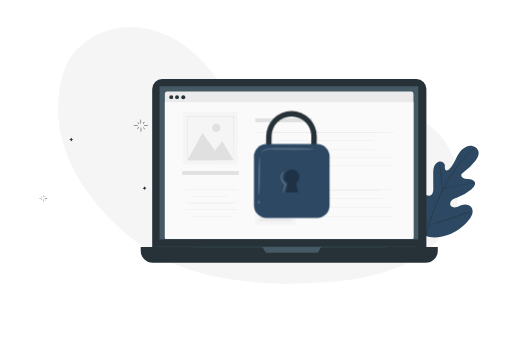
t = 0.00 s
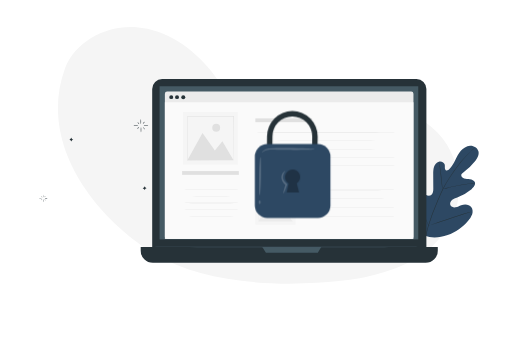
t = 0.26 s
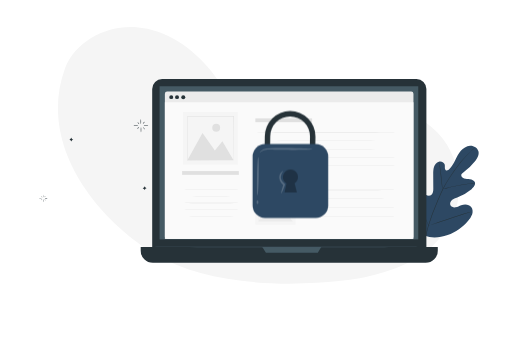
t = 0.49 s
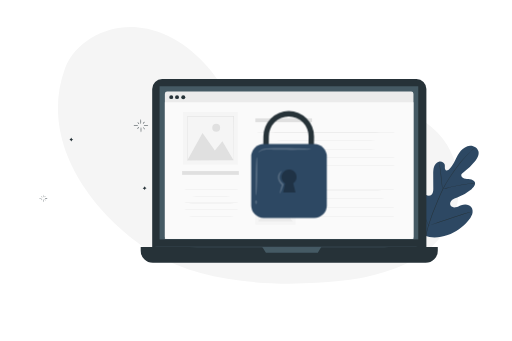
t = 0.75 s
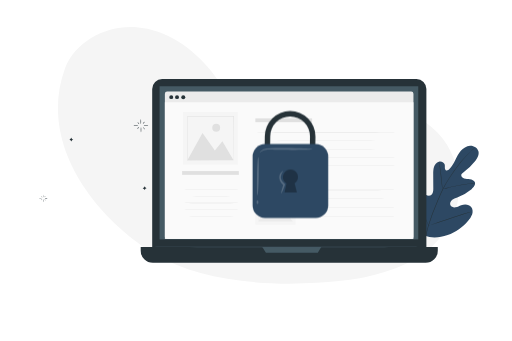
t = 1.01 s
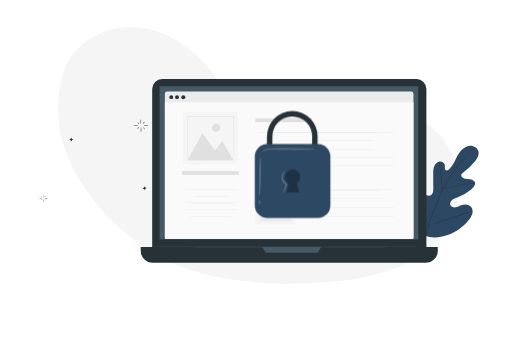
t = 1.24 s

The animated SVG that drew these frames (rendered in a browser with its animation timeline set to each time). Animation: 1 CSS @keyframes rule; one cycle of 1.50 s, repeats indefinitely.

<svg class="animated" id="freepik_stories-safe" xmlns="http://www.w3.org/2000/svg" viewBox="0 0 750 500" version="1.1" xmlns:xlink="http://www.w3.org/1999/xlink" xmlns:svgjs="http://svgjs.com/svgjs"><style>svg#freepik_stories-safe:not(.animated) .animable {opacity: 0;}svg#freepik_stories-safe.animated #freepik--Padlock--inject-120 {animation: 1.5s Infinite  linear shake;animation-delay: 0s;}            @keyframes shake {                10%, 90% {                    transform: translate3d(-1px, 0, 0);                  }                  20%, 80% {                    transform: translate3d(2px, 0, 0);                  }                  30%, 50%, 70% {                    transform: translate3d(-4px, 0, 0);                  }                  40%, 60% {                    transform: translate3d(4px, 0, 0);                  }            }        .animator-hidden { display: none; }</style><g id="freepik--background-simple--inject-120" class="animable" style="transform-origin: 378.613px 227.681px;"><path d="M94.9,100.27c15.43-40.49,61.82-64,105-60.45s82.07,30,109,64c15.85,20,28.9,43.4,50.56,56.93,21.16,13.21,47.65,15,72.4,11.9s48.77-10.51,73.42-14.35c48.29-7.53,102.44,1.06,136.19,36.41,22,23.09,33,55.9,30.95,87.75s-16.75,56.33-39.29,78.93c-29.1,29.15-86,45-126.88,49.65-110,12.59-218.19,1.43-285.61-42.16C132.13,311.63,56.25,206,94.9,100.27" style="fill: rgb(245, 245, 245); transform-origin: 378.613px 227.681px;" id="elrp8ym3dwa4f" class="animable"></path></g><g id="freepik--Plant--inject-120" class="animable" style="transform-origin: 650.112px 287.786px;"><path d="M621.53,345.45c-19.12-13.35-23.45-38.14-22.7-60.42.13-3.72-.28-7.64,1.49-10.91s5.9-5.49,9.23-3.92c2.76,1.3,4,4.51,5.51,7.17a21.77,21.77,0,0,0,8.72,8.33c2.37,1.23,5.3,2,7.64.69,3.21-1.77,3.59-6.2,3.56-9.9q-.06-10.35-.13-20.69c0-3.7,0-7.47,1.12-11s3.69-6.77,7.21-7.75,7.87,1,8.62,4.66a33.69,33.69,0,0,1,.1,4.61c.11,1.53.82,3.23,2.28,3.66s3-.62,4.06-1.7c3.82-3.73,6.41-8.55,8.83-13.33s4.77-9.69,8.24-13.76,8.26-7.3,13.55-7.6,10.95,3,12.29,8.17-1.7,10.51-5,14.73a83,83,0,0,1-17.2,16.39c-1.16.82-2.43,1.72-2.87,3.09-.81,2.47,1.53,4.92,4,5.73,2.76.91,5.75.63,8.64,1s6,1.61,7.1,4.34c1.51,3.78-1.65,7.74-4.76,10.34a70.7,70.7,0,0,1-20.94,12.08c-2.72,1-5.58,1.87-7.78,3.78s-3.51,5.24-2.19,7.85,4.73,3.44,7.58,2.91,5.4-2.08,8.12-3.1c5.08-1.92,11.65-1.57,14.91,2.82,2.14,2.89,2.32,6.91,1.24,10.36a27,27,0,0,1-5.61,9.14c-8.14,9.56-18.58,17.26-30.37,21.34s-22.72,5.2-34.44.91" style="fill: #2D4863; transform-origin: 650.112px 280.885px;" id="elzr5wybgyihk" class="animable"></path><path d="M621.24,362a161.77,161.77,0,0,1,6-30.49,331,331,0,0,1,13.16-35.69l3.93-9.18c1.3-3,2.58-6,4-8.84a166.32,166.32,0,0,1,9.2-15.85c3.17-4.9,6.35-9.44,9.36-13.66s5.91-8.08,8.7-11.5A131.89,131.89,0,0,1,690,221.62c1.83-1.64,3.29-2.88,4.29-3.7l1.14-.93.4-.3a2.3,2.3,0,0,1-.36.36l-1.1,1c-1,.85-2.39,2.12-4.19,3.79A139.72,139.72,0,0,0,676,237.07c-2.75,3.43-5.61,7.32-8.61,11.54s-6.15,8.77-9.3,13.67A166.58,166.58,0,0,0,649,278.09c-1.42,2.83-2.69,5.78-4,8.8l-3.93,9.18a339.19,339.19,0,0,0-13.18,35.6A165.86,165.86,0,0,0,621.71,362" style="fill: rgb(38, 50, 56); transform-origin: 658.535px 289.345px;" id="elfb7jzilzon9" class="animable"></path><path d="M648.58,277.76a8.45,8.45,0,0,1-.36-1.58c-.19-1-.42-2.51-.68-4.35-.53-3.69-1.08-8.8-1.66-14.44s-1.2-10.73-1.78-14.39c-.28-1.83-.53-3.32-.71-4.34a7.74,7.74,0,0,1-.21-1.6,7.11,7.11,0,0,1,.47,1.55c.26,1,.58,2.48.92,4.31.7,3.65,1.4,8.75,2,14.4s1.07,10.6,1.45,14.44c.19,1.74.35,3.21.47,4.38A7,7,0,0,1,648.58,277.76Z" style="fill: rgb(38, 50, 56); transform-origin: 645.886px 257.41px;" id="elv8pxw8zyi0g" class="animable"></path><path d="M696.15,268.87a11.68,11.68,0,0,1-1.9.22c-1.22.11-3,.26-5.16.51-4.36.47-10.35,1.33-16.93,2.57s-12.47,2.64-16.71,3.76c-2.12.55-3.83,1-5,1.37a10.49,10.49,0,0,1-1.86.46,9.94,9.94,0,0,1,1.78-.72c1.16-.4,2.85-1,5-1.58,4.21-1.25,10.12-2.71,16.71-4a168.77,168.77,0,0,1,17-2.37c2.19-.19,4-.27,5.2-.29A9.78,9.78,0,0,1,696.15,268.87Z" style="fill: rgb(38, 50, 56); transform-origin: 672.37px 273.272px;" id="el1rao2jok3f0j" class="animable"></path><path d="M627.87,330.61s-.14-.19-.33-.58-.49-1-.81-1.72c-.7-1.5-1.66-3.69-2.81-6.42-2.29-5.44-5.22-13.07-8.35-21.53s-6-16.11-8.16-21.59l-2.59-6.5-.7-1.77a2.69,2.69,0,0,1-.2-.64,2.52,2.52,0,0,1,.32.58c.22.47.49,1,.82,1.72.7,1.5,1.65,3.69,2.8,6.42,2.29,5.45,5.23,13.07,8.35,21.54s6,16.1,8.16,21.59l2.6,6.49.69,1.77A2.51,2.51,0,0,1,627.87,330.61Z" style="fill: rgb(38, 50, 56); transform-origin: 615.895px 300.235px;" id="el63c6t447enn" class="animable"></path><path d="M691.07,310.24a2.69,2.69,0,0,1-.63.26l-1.83.61-6.77,2.2c-5.72,1.85-13.58,4.5-22.26,7.44S643,326.27,637.24,328c-2.88.87-5.21,1.55-6.84,2l-1.87.49a2.56,2.56,0,0,1-.66.13,2.71,2.71,0,0,1,.62-.26l1.84-.61,6.77-2.2c5.71-1.85,13.57-4.5,22.26-7.44s16.58-5.52,22.34-7.26c2.87-.87,5.21-1.55,6.83-2l1.87-.49A2.52,2.52,0,0,1,691.07,310.24Z" style="fill: rgb(38, 50, 56); transform-origin: 659.47px 320.43px;" id="elfoqpr7wec" class="animable"></path></g><g id="freepik--Sparkles--inject-120" class="animable" style="transform-origin: 137.06px 235.455px;"><path d="M202.35,184.36c0,.22-1.59.39-3.55.39s-3.55-.17-3.55-.39,1.59-.39,3.55-.39S202.35,184.15,202.35,184.36Z" style="fill: rgb(38, 50, 56); transform-origin: 198.8px 184.36px;" id="el9pucz6mi0ne" class="animable"></path><path d="M206.11,174.71c.22,0,.4,1.61.4,3.6s-.18,3.6-.4,3.6-.39-1.61-.39-3.6S205.9,174.71,206.11,174.71Z" style="fill: rgb(38, 50, 56); transform-origin: 206.115px 178.31px;" id="elydx4o66q3jr" class="animable"></path><path d="M210.13,184.13c0-.22,1.58-.39,3.54-.39s3.55.17,3.55.39-1.59.39-3.55.39S210.13,184.35,210.13,184.13Z" style="fill: rgb(38, 50, 56); transform-origin: 213.675px 184.13px;" id="elcz258lhlt18" class="animable"></path><path d="M206.36,193.78c-.22,0-.39-1.61-.39-3.6s.17-3.6.39-3.6.39,1.61.39,3.6S206.58,193.78,206.36,193.78Z" style="fill: rgb(38, 50, 56); transform-origin: 206.36px 190.18px;" id="elmeod6ovhty" class="animable"></path><path d="M212.09,189.64c-.16.14-.86-.42-1.56-1.26s-1.13-1.62-1-1.76.87.43,1.56,1.26S212.26,189.5,212.09,189.64Z" style="fill: rgb(38, 50, 56); transform-origin: 210.816px 188.13px;" id="elz42gkj8qz5e" class="animable"></path><path d="M211.76,178.7c.16.15-.31.87-1,1.6s-1.43,1.19-1.59,1,.31-.87,1-1.6S211.61,178.55,211.76,178.7Z" style="fill: rgb(38, 50, 56); transform-origin: 210.465px 180.006px;" id="elmytic90zn1n" class="animable"></path><path d="M203.63,181.49c-.14.16-.81-.17-1.5-.74s-1.13-1.17-1-1.34.81.16,1.49.74S203.77,181.32,203.63,181.49Z" style="fill: rgb(38, 50, 56); transform-origin: 202.381px 180.448px;" id="elcv19fktab9n" class="animable"></path><path d="M203.31,186.31c.16.15-.24.85-.9,1.57s-1.32,1.18-1.48,1,.25-.85.9-1.57S203.15,186.16,203.31,186.31Z" style="fill: rgb(38, 50, 56); transform-origin: 202.12px 187.6px;" id="elyj68lbrre1a" class="animable"></path><path d="M60.9,290.85a4.57,4.57,0,0,1-2,.23,4.54,4.54,0,0,1-2-.23,4.81,4.81,0,0,1,2-.22A4.84,4.84,0,0,1,60.9,290.85Z" style="fill: rgb(38, 50, 56); transform-origin: 58.9px 290.856px;" id="elzplov74sr4" class="animable"></path><path d="M63,285.38a9.57,9.57,0,0,1,0,4.08,9.16,9.16,0,0,1,0-4.08Z" style="fill: rgb(38, 50, 56); transform-origin: 62.9949px 287.42px;" id="elixevybdwyqh" class="animable"></path><path d="M65.31,290.72a4.88,4.88,0,0,1,2-.22,4.81,4.81,0,0,1,2,.22,4.54,4.54,0,0,1-2,.23A4.6,4.6,0,0,1,65.31,290.72Z" style="fill: rgb(38, 50, 56); transform-origin: 67.31px 290.726px;" id="elrzmyftytbte" class="animable"></path><path d="M63.18,296.2a4.66,4.66,0,0,1-.23-2,4.72,4.72,0,0,1,.23-2.05,5,5,0,0,1,.22,2.05A4.94,4.94,0,0,1,63.18,296.2Z" style="fill: rgb(38, 50, 56); transform-origin: 63.1738px 294.175px;" id="el4xgbgrd9ops" class="animable"></path><path d="M66.43,293.85c-.09.08-.49-.24-.89-.71s-.64-.92-.54-1,.49.24.89.71S66.52,293.77,66.43,293.85Z" style="fill: rgb(38, 50, 56); transform-origin: 65.7134px 292.995px;" id="eldwixjdk4ydc" class="animable"></path><path d="M66.24,287.64c.09.08-.17.49-.58.91s-.82.67-.9.59.17-.49.58-.91S66.15,287.55,66.24,287.64Z" style="fill: rgb(38, 50, 56); transform-origin: 65.5015px 288.389px;" id="el5hbgpfpvw7r" class="animable"></path><path d="M61.63,289.22c-.08.1-.46-.09-.85-.42s-.65-.66-.57-.76.46.1.85.42S61.7,289.13,61.63,289.22Z" style="fill: rgb(38, 50, 56); transform-origin: 60.9186px 288.63px;" id="ellzrdwow7p2" class="animable"></path><path d="M61.44,292c.1.08-.13.48-.51.89s-.74.67-.83.59.13-.48.51-.89S61.35,291.88,61.44,292Z" style="fill: rgb(38, 50, 56); transform-origin: 60.7717px 292.734px;" id="eld1aw67ww4t6" class="animable"></path><path d="M211.74,273l.23.56a3.92,3.92,0,0,0,2.16,2.13l.6.25-.58.23a4,4,0,0,0-2.17,2.17l-.16.41-.25-.51a3.89,3.89,0,0,0-2.19-2l-.53-.19.69-.34a4,4,0,0,0,1.92-2Z" style="fill: rgb(38, 50, 56); transform-origin: 211.79px 275.875px;" id="eld48jlt83vwh" class="animable"></path><path d="M104.14,201.69l.23.56a3.94,3.94,0,0,0,2.15,2.13l.6.24-.57.24a3.92,3.92,0,0,0-2.17,2.17l-.17.41-.24-.51a3.88,3.88,0,0,0-2.2-2l-.52-.19.68-.34a3.94,3.94,0,0,0,1.92-2Z" style="fill: rgb(38, 50, 56); transform-origin: 104.185px 204.565px;" id="el2a9b1xcf9ew" class="animable"></path></g><g id="freepik--Device--inject-120" class="animable" style="transform-origin: 423.75px 250.645px;"><rect x="222.79" y="115.91" width="402.04" height="265.86" rx="14.57" style="fill: rgb(38, 50, 56); transform-origin: 423.81px 248.84px;" id="elozcezu627wc" class="animable"></rect><path d="M206,362.11H641.55a0,0,0,0,1,0,0v5.47a17.8,17.8,0,0,1-17.8,17.8h-400a17.8,17.8,0,0,1-17.8-17.8v-5.47A0,0,0,0,1,206,362.11Z" style="fill: rgb(38, 50, 56); transform-origin: 423.75px 373.745px;" id="eluwd09k5634n" class="animable"></path><rect x="233.58" y="126.48" width="379.33" height="224.52" style="fill: rgb(69, 90, 100); transform-origin: 423.245px 238.74px;" id="elglow31fgtr7" class="animable"></rect><polygon points="384.17 362.11 389.58 370.71 465.63 370.71 470.65 362.11 384.17 362.11" style="fill: rgb(69, 90, 100); transform-origin: 427.41px 366.41px;" id="elxqa275ifk8" class="animable"></polygon><rect x="241.39" y="134.08" width="364.48" height="216.2" rx="3.27" style="fill: rgb(235, 235, 235); transform-origin: 423.63px 242.18px;" id="elq66luecsf5a" class="animable"></rect><rect x="241.39" y="149.92" width="364.48" height="200.36" style="fill: rgb(250, 250, 250); transform-origin: 423.63px 250.1px;" id="el58jb2s05ons" class="animable"></rect><path d="M271.29,142.43a2.92,2.92,0,1,1-2.92-2.92A2.92,2.92,0,0,1,271.29,142.43Z" style="fill: rgb(38, 50, 56); transform-origin: 268.37px 142.43px;" id="elos20doo50p" class="animable"></path><path d="M253.64,142.43a2.91,2.91,0,1,1-2.91-2.92A2.91,2.91,0,0,1,253.64,142.43Z" style="fill: rgb(38, 50, 56); transform-origin: 250.73px 142.42px;" id="elx1jdojreb4" class="animable"></path><path d="M262.11,142.43a2.91,2.91,0,1,1-2.91-2.92A2.91,2.91,0,0,1,262.11,142.43Z" style="fill: rgb(38, 50, 56); transform-origin: 259.2px 142.42px;" id="elkjmb2vmgzha" class="animable"></path><path d="M621.37,362.11c0,.15-89.23.26-199.28.26s-199.3-.11-199.3-.26,89.21-.26,199.3-.26S621.37,362,621.37,362.11Z" style="fill: rgb(69, 90, 100); transform-origin: 422.08px 362.11px;" id="eltrc1j859vaa" class="animable"></path><rect x="266.65" y="250.85" width="83.17" height="5.56" style="fill: rgb(224, 224, 224); transform-origin: 308.235px 253.63px;" id="elh97coetrdw" class="animable"></rect><rect x="374.08" y="173.6" width="83.17" height="5.56" style="fill: rgb(224, 224, 224); transform-origin: 415.665px 176.38px;" id="elxtshy816fx7" class="animable"></rect><path d="M581,194.32c0,.14-46.32.26-103.43.26s-103.45-.12-103.45-.26,46.31-.26,103.45-.26S581,194.18,581,194.32Z" style="fill: rgb(224, 224, 224); transform-origin: 477.56px 194.32px;" id="elrnwr0e2ro3" class="animable"></path><path d="M581,206.47c0,.14-46.32.26-103.43.26s-103.45-.12-103.45-.26,46.31-.26,103.45-.26S581,206.33,581,206.47Z" style="fill: rgb(224, 224, 224); transform-origin: 477.56px 206.47px;" id="elmnqwimnsoe" class="animable"></path><path d="M581,218.62c0,.14-46.32.26-103.43.26s-103.45-.12-103.45-.26,46.31-.26,103.45-.26S581,218.47,581,218.62Z" style="fill: rgb(224, 224, 224); transform-origin: 477.56px 218.62px;" id="elmn5zwlvg0oj" class="animable"></path><path d="M581,230.77c0,.14-46.32.26-103.43.26s-103.45-.12-103.45-.26,46.31-.26,103.45-.26S581,230.62,581,230.77Z" style="fill: rgb(224, 224, 224); transform-origin: 477.56px 230.77px;" id="ellqk60enztv7" class="animable"></path><path d="M581,242.92c0,.14-46.32.26-103.43.26s-103.45-.12-103.45-.26,46.31-.26,103.45-.26S581,242.77,581,242.92Z" style="fill: rgb(224, 224, 224); transform-origin: 477.56px 242.92px;" id="elplz4zm001t" class="animable"></path><path d="M454.84,255.07c0,.14-18.08.26-40.38.26s-40.38-.12-40.38-.26,18.08-.26,40.38-.26S454.84,254.92,454.84,255.07Z" style="fill: rgb(224, 224, 224); transform-origin: 414.46px 255.07px;" id="elg2cj9fivgck" class="animable"></path><path d="M579.45,278.65c0,.14-30.45.26-68,.26s-68-.12-68-.26,30.44-.26,68-.26S579.45,278.5,579.45,278.65Z" style="fill: rgb(224, 224, 224); transform-origin: 511.45px 278.65px;" id="eli5o1qlzaius" class="animable"></path><path d="M579.45,291.54c0,.15-30.45.26-68,.26s-68-.11-68-.26,30.44-.26,68-.26S579.45,291.4,579.45,291.54Z" style="fill: rgb(224, 224, 224); transform-origin: 511.45px 291.54px;" id="elx76buhgces" class="animable"></path><path d="M579.45,304.44c0,.14-30.45.26-68,.26s-68-.12-68-.26,30.44-.26,68-.26S579.45,304.3,579.45,304.44Z" style="fill: rgb(224, 224, 224); transform-origin: 511.45px 304.44px;" id="elyqx484b797" class="animable"></path><path d="M579.45,317.34c0,.14-30.45.26-68,.26s-68-.12-68-.26,30.44-.26,68-.26S579.45,317.19,579.45,317.34Z" style="fill: rgb(224, 224, 224); transform-origin: 511.45px 317.34px;" id="elhh67rd997ru" class="animable"></path><path d="M350,277.41c0,.15-18.15.26-40.53.26s-40.53-.11-40.53-.26,18.14-.26,40.53-.26S350,277.27,350,277.41Z" style="fill: rgb(224, 224, 224); transform-origin: 309.47px 277.41px;" id="elali076pji5r" class="animable"></path><path d="M350,287.54c0,.14-18.15.26-40.53.26s-40.53-.12-40.53-.26,18.14-.26,40.53-.26S350,287.4,350,287.54Z" style="fill: rgb(224, 224, 224); transform-origin: 309.47px 287.54px;" id="elbh1c10fbekm" class="animable"></path><path d="M350,297.67c0,.14-18.15.26-40.53.26s-40.53-.12-40.53-.26,18.14-.26,40.53-.26S350,297.52,350,297.67Z" style="fill: rgb(224, 224, 224); transform-origin: 309.47px 297.67px;" id="elotpm3h1v6ee" class="animable"></path><path d="M350,307.8c0,.14-18.15.26-40.53.26S269,307.94,269,307.8s18.14-.26,40.53-.26S350,307.65,350,307.8Z" style="fill: rgb(224, 224, 224); transform-origin: 309.5px 307.8px;" id="elby5s4blbtfl" class="animable"></path><path d="M350,317.92c0,.15-18.15.27-40.53.27s-40.53-.12-40.53-.27,18.14-.26,40.53-.26S350,317.78,350,317.92Z" style="fill: rgb(224, 224, 224); transform-origin: 309.47px 317.925px;" id="el85wyzyqzjjf" class="animable"></path><rect x="374.03" y="272.49" width="59.01" height="57.09" style="fill: rgb(245, 245, 245); transform-origin: 403.535px 301.035px;" id="el94b5jahx765" class="animable"></rect><polygon points="378.61 324.7 394.93 295.32 408.28 314.1 416.4 304.13 428.47 324.7 378.61 324.7" style="fill: rgb(235, 235, 235); transform-origin: 403.54px 310.01px;" id="elhy7ezckhnto" class="animable"></polygon><path d="M414,289.61a4.25,4.25,0,1,1-4.25-4.25A4.24,4.24,0,0,1,414,289.61Z" style="fill: rgb(235, 235, 235); transform-origin: 409.75px 289.61px;" id="el2sqkvxgx3ku" class="animable"></path><path d="M428.47,324.86a1.35,1.35,0,0,1,0-.24c0-.17,0-.39,0-.66,0-.61,0-1.47,0-2.57,0-2.27,0-5.54-.06-9.7,0-8.34-.07-20.21-.12-34.47l.24.24-49.86,0c-.07.06.53-.53.28-.27h0v6.45q0,3.21,0,6.36v12.3c0,8,0,15.55,0,22.51l-.24-.25,36.05.13,10.17.06,2.69,0h.7l.25,0h-.22l-.67,0-2.65,0-10.12.07-36.2.12h-.25v-.24c0-7,0-14.52,0-22.51,0-4,0-8.11,0-12.3V277.24h0c-.26.24.34-.35.28-.29l49.86,0h.24v.24c0,14.32-.1,26.25-.12,34.63,0,4.13,0,7.39-.07,9.64q0,1.62,0,2.52c0,.27,0,.48,0,.64A1.66,1.66,0,0,1,428.47,324.86Z" style="fill: rgb(235, 235, 235); transform-origin: 403.617px 300.943px;" id="el45rglnizl6i" class="animable"></path><rect x="268.22" y="164.1" width="80.04" height="77.43" style="fill: rgb(245, 245, 245); transform-origin: 308.24px 202.815px;" id="elteiffj59ig" class="animable"></rect><polygon points="274.43 234.91 296.57 195.06 314.68 220.53 325.68 207 342.05 234.91 274.43 234.91" style="fill: rgb(224, 224, 224); transform-origin: 308.24px 214.985px;" id="elk19yk9jczki" class="animable"></polygon><path d="M322.39,187.31a5.76,5.76,0,1,1-5.76-5.76A5.76,5.76,0,0,1,322.39,187.31Z" style="fill: rgb(224, 224, 224); transform-origin: 316.63px 187.31px;" id="el05kzmukmxutt" class="animable"></path><path d="M342.05,235.12s0-.11,0-.31,0-.53,0-.91c0-.82,0-2,0-3.48,0-3.07-.05-7.51-.09-13.15,0-11.31-.1-27.42-.17-46.76l.33.33-67.62,0,.38-.37v8.77c0,2.9,0,5.77,0,8.62,0,5.69,0,11.26,0,16.68,0,10.85,0,21.1,0,30.53l-.33-.33,48.89.17,13.79.09,3.66,0h1l.33,0a.83.83,0,0,1-.29,0l-.92,0-3.59,0-13.72.09-49.1.17h-.34v-.34c0-9.43,0-19.68,0-30.53,0-5.42,0-11,0-16.68V170.52l.39-.39,67.62.05h.33v.32c-.07,19.43-.13,35.6-.17,47,0,5.6-.06,10-.08,13.07,0,1.47,0,2.62,0,3.42,0,.37,0,.65,0,.87A1.32,1.32,0,0,1,342.05,235.12Z" style="fill: rgb(224, 224, 224); transform-origin: 308.43px 202.695px;" id="elmwyhi03g0bp" class="animable"></path></g><g id="freepik--Padlock--inject-120" class="animable" style="transform-origin: 427.42px 241.176px;"><path d="M463.82,221.81l-8-.11.3-21.78a29.13,29.13,0,0,0-58.26.06l-.3,21.83-8-.11.3-21.78a37.13,37.13,0,0,1,74.26.06Z" style="fill: rgb(38, 50, 56); transform-origin: 426.84px 192.326px;" id="elkpcfxilg4t" class="animable"></path><rect x="371.99" y="211.2" width="110.86" height="108.31" rx="18.29" style="fill: #2D4863; transform-origin: 427.42px 265.355px;" id="el5vbu4h81m0i" class="animable"></rect><g id="elkkpw5ub22b"><g style="opacity: 0.3; transform-origin: 427.41px 265.32px;" class="animable" id="elzv26b0kf4x"><path d="M438.46,259.64A11.05,11.05,0,1,0,421.6,269l-2.83,13.09h18.12s-2-8.23-3.32-13.3A11.06,11.06,0,0,0,438.46,259.64Z" id="el3cwfuxavg7b" class="animable" style="transform-origin: 427.41px 265.32px;"></path></g></g><g id="elbtloh8an4d"><g style="opacity: 0.2; transform-origin: 379.67px 258.475px;" class="animable" id="elsitc1n0q9p"><path d="M379.08,286.67c-.72,0-1-12.65-.71-28.22s1.17-28.19,1.89-28.17,1,12.65.71,28.22S379.8,286.68,379.08,286.67Z" style="fill: rgb(255, 255, 255); transform-origin: 379.67px 258.475px;" id="elp452lhqftbr" class="animable"></path></g></g><g id="el3iegd33up7q"><g style="opacity: 0.2; transform-origin: 379.13px 296.435px;" class="animable" id="elng4tly8g03h"><path d="M379.16,299.2c-.72,0-1.31-1.22-1.33-2.75s.54-2.77,1.26-2.78,1.32,1.22,1.34,2.75S379.88,299.19,379.16,299.2Z" style="fill: rgb(255, 255, 255); transform-origin: 379.13px 296.435px;" id="eldjm0wwli7rm" class="animable"></path></g></g><g id="el797tor4zqqb"><g style="opacity: 0.2; transform-origin: 415.356px 267.318px;" class="animable" id="elv7hnkr5xg5"><path d="M413.94,283.89c-.57-.19.78-5.95,3.13-13.61l.3,1.26c-1.07-1.06-2.18-2.17-3.34-3.4a12.16,12.16,0,0,1-3-7.35,11.31,11.31,0,0,1,1.48-6.25,9.62,9.62,0,0,1,2.81-3.17c.82-.57,1.37-.72,1.46-.58.26.31-1.43,1.65-2.62,4.56a10.66,10.66,0,0,0,1.79,11l3.22,3.4.53.57-.24.7C416.83,278.63,414.51,284.07,413.94,283.89Z" style="fill: rgb(255, 255, 255); transform-origin: 415.356px 267.318px;" id="el46d494610f" class="animable"></path></g></g><g id="el43ilgvusubc"><g style="opacity: 0.2; transform-origin: 420.986px 220.555px;" class="animable" id="elarxhw4xmfsh"><path d="M459.7,218.72c0,.36-4.43.66-11.58.84s-17,.25-28,.17c-5.46,0-10.66-.12-15.39-.22s-9-.39-12.41,0a16,16,0,0,0-7.59,2.56c-1.59,1.09-2.24,2-2.42,1.88s.25-1.21,1.78-2.66a15.19,15.19,0,0,1,8-3.6,39.71,39.71,0,0,1,6-.47l6.72-.07c4.73,0,9.93,0,15.39,0,10.92.08,20.8.31,27.95.6S459.7,218.36,459.7,218.72Z" style="fill: rgb(255, 255, 255); transform-origin: 420.986px 220.555px;" id="elsx0r1swfqoj" class="animable"></path></g></g></g><g id="freepik--Character--inject-120" class="animable animator-hidden" style="transform-origin: 151.099px 307.793px;"><path d="M85.59,450.16l-.71,2.66S75.25,468.49,76.39,470A6.13,6.13,0,0,0,83.07,472c3.35-.84,17.49-14.27,17.49-14.27l.81-2.15Z" style="fill: #2D4863; transform-origin: 88.8331px 461.23px;" id="elmdw0qbjwxd" class="animable"></path><g id="elz6o453dgwxc"><g style="opacity: 0.3; transform-origin: 88.5636px 464.465px;" class="animable" id="eldgugh32fp7t"><path d="M77.35,466.4s4.17-1.84,6.58,3.55c0,0,1.8-.68,6.8-4.86s9.83-8.28,9.83-8.28.52-.42.37,0-.37,1.13-.37,1.13l-9.65,8.51s-5.78,5-7.23,5.36-2.92.88-4.76.06a5.13,5.13,0,0,1-2.75-2.39C76.17,469.24,77.35,466.4,77.35,466.4Z" id="elop8ez5mxa8c" class="animable" style="transform-origin: 88.5636px 464.465px;"></path></g></g><path d="M84.49,471.71c-.06,0-.16-.53-.51-1.33a7.37,7.37,0,0,0-5-4.22c-.85-.2-1.4-.21-1.4-.26A3.31,3.31,0,0,1,79,466a6.88,6.88,0,0,1,3.17,1.49,7,7,0,0,1,2,2.85A3.7,3.7,0,0,1,84.49,471.71Z" style="fill: rgb(38, 50, 56); transform-origin: 81.035px 468.787px;" id="elktvs9yc7n3m" class="animable"></path><path d="M101.37,456.12a1.43,1.43,0,0,1-.22.23l-.68.6L98,459.13l-8.37,7.08a35.68,35.68,0,0,1-4.82,3.66A7.75,7.75,0,0,1,80,471a4.8,4.8,0,0,1-3-1.5,3,3,0,0,1-.65-1,6.54,6.54,0,0,0,.74,1A4.86,4.86,0,0,0,80,470.79a7.68,7.68,0,0,0,4.62-1.17A36.72,36.72,0,0,0,89.39,466c3.25-2.7,6.18-5.15,8.43-7l2.57-2.1.72-.56A1.22,1.22,0,0,1,101.37,456.12Z" style="fill: rgb(38, 50, 56); transform-origin: 88.86px 463.577px;" id="eljcrdevziax" class="animable"></path><path d="M86.11,462.71a10.75,10.75,0,0,1-1.78-1.1,11.66,11.66,0,0,1-1.73-1.19,5.32,5.32,0,0,1,1.9.92A5.37,5.37,0,0,1,86.11,462.71Z" style="fill: rgb(38, 50, 56); transform-origin: 84.355px 461.565px;" id="eluh33snvy1a" class="animable"></path><path d="M88.18,460.46a13.87,13.87,0,0,1-2.19-.91,12.24,12.24,0,0,1-2.14-1,6.82,6.82,0,0,1,2.27.72A7.12,7.12,0,0,1,88.18,460.46Z" style="fill: rgb(38, 50, 56); transform-origin: 86.015px 459.505px;" id="el4kaugabvml4" class="animable"></path><path d="M90.1,458.53c-.07.07-.94-.7-2.2-1.31s-2.4-.86-2.38-1a5,5,0,0,1,2.51.67A5.22,5.22,0,0,1,90.1,458.53Z" style="fill: rgb(38, 50, 56); transform-origin: 87.8099px 457.377px;" id="el15ypj0f7815" class="animable"></path><path d="M91.21,456.23c0,.07-.86-.52-2-1s-2.1-.71-2.08-.8a4.52,4.52,0,0,1,2.21.52A4.31,4.31,0,0,1,91.21,456.23Z" style="fill: rgb(38, 50, 56); transform-origin: 89.1698px 455.332px;" id="elsue789oi2fr" class="animable"></path><path d="M90.73,454.05a3.9,3.9,0,0,1-1.2-.8,8.87,8.87,0,0,1-1.08-1.11,7.25,7.25,0,0,1-.55-.75,1.67,1.67,0,0,1-.25-.46.6.6,0,0,1,.1-.61,1,1,0,0,1,1.09-.13,2.33,2.33,0,0,1,.8.55,3,3,0,0,1,.73,1.41,4,4,0,0,1,.1,1.05c0,.25,0,.39-.06.39s0-.56-.25-1.38a3,3,0,0,0-.73-1.27,2.15,2.15,0,0,0-.7-.47.73.73,0,0,0-.74,0c-.16.16,0,.45.16.7s.35.51.52.74a10.88,10.88,0,0,0,1,1.13C90.31,453.7,90.75,454,90.73,454.05Z" style="fill: rgb(38, 50, 56); transform-origin: 89.1691px 452.068px;" id="el5opzmsk5esv" class="animable"></path><path d="M90.52,453.78s0-.15.1-.39a3.67,3.67,0,0,1,.58-.91,4.12,4.12,0,0,1,2.16-1.35,1.32,1.32,0,0,1,.56,0,.62.62,0,0,1,.46.45,1.26,1.26,0,0,1-.42,1,3.56,3.56,0,0,1-.72.64,3.8,3.8,0,0,1-1.5.59,3.31,3.31,0,0,1-1.09,0c-.25,0-.38-.1-.38-.12a7.67,7.67,0,0,0,1.42-.1,3.89,3.89,0,0,0,1.38-.62,3.09,3.09,0,0,0,.66-.6,1,1,0,0,0,.34-.75c0-.23-.36-.28-.65-.22a3.72,3.72,0,0,0-.83.3,4.34,4.34,0,0,0-1.23.89A9.37,9.37,0,0,0,90.52,453.78Z" style="fill: rgb(38, 50, 56); transform-origin: 92.3257px 452.478px;" id="el9zbpypmr7pm" class="animable"></path><path d="M98.63,454.87a2.32,2.32,0,0,0-1.36.07,5.06,5.06,0,0,0-2.43,2.21,5.43,5.43,0,0,0-.64,3.24c.1.86.33,1.36.28,1.38a3,3,0,0,1-.5-1.35,5.23,5.23,0,0,1,.59-3.42,4.88,4.88,0,0,1,2.63-2.27A1.46,1.46,0,0,1,98.63,454.87Z" style="fill: rgb(38, 50, 56); transform-origin: 96.2685px 458.187px;" id="elj0tg00kfsl" class="animable"></path><path d="M92.92,461.18a7.92,7.92,0,0,1-1.63,1.59,8.28,8.28,0,0,1-1.83,1.36,7.92,7.92,0,0,1,1.63-1.59A8.55,8.55,0,0,1,92.92,461.18Z" style="fill: rgb(38, 50, 56); transform-origin: 91.19px 462.655px;" id="elid70jfizmob" class="animable"></path><path d="M94.83,460.16c.09,0,.2.2.26.46s0,.49,0,.52-.2-.17-.26-.46S94.75,460.17,94.83,460.16Z" style="fill: rgb(38, 50, 56); transform-origin: 94.947px 460.651px;" id="el89v7neaiadn" class="animable"></path><path d="M95.08,458.19c.08,0,.1.27,0,.52s-.19.46-.27.45-.1-.24,0-.52S95,458.16,95.08,458.19Z" style="fill: rgb(38, 50, 56); transform-origin: 94.945px 458.674px;" id="elft7vedsps5g" class="animable"></path><path d="M96.13,456.51c.07.07,0,.26-.2.48s-.35.34-.42.3,0-.27.18-.5S96.08,456.45,96.13,456.51Z" style="fill: rgb(38, 50, 56); transform-origin: 95.8198px 456.896px;" id="elgnzd9ausnrr" class="animable"></path><path d="M97.83,455.47c0,.08-.15.24-.39.36s-.47.14-.52.07.13-.23.39-.36S97.8,455.39,97.83,455.47Z" style="fill: rgb(38, 50, 56); transform-origin: 97.3708px 455.681px;" id="elnjw5prui8x" class="animable"></path><path d="M99.8,455.24c0,.09-.24.16-.5.16s-.49-.07-.5-.15.21-.16.5-.16S99.81,455.15,99.8,455.24Z" style="fill: rgb(38, 50, 56); transform-origin: 99.3px 455.245px;" id="elxvvydbrxcfr" class="animable"></path><path d="M218.43,202c-.62.75-1.5,8.69-1.5,8.69s-14.65,25-16.69,25.35-10.93-17.35-10.93-17.35l-9.13,8.41s4.76,22.34,19.64,26.17c7,1.81,19.28-20.47,27.46-39,.14-.3,4.37-10.38,4.37-10.38Z" style="fill: rgb(165, 105, 89); transform-origin: 205.915px 227.687px;" id="eljl1vyu45wvq" class="animable"></path><path d="M231.49,204.76s0,.11-.05.25c-.38,1.2-2.65,6.14-3.35,6.09s-2.32-1.2-2.15-1.91,3.05-6.14,3.05-6.14.5-.83,2.08-.39C232.05,202.94,231.49,204.76,231.49,204.76Z" style="fill: rgb(165, 105, 89); transform-origin: 228.788px 206.816px;" id="eld6gpyufiny" class="animable"></path><path d="M229.29,201.65s0,.11,0,.26c-.38,1.19-2.65,6.14-3.35,6.08s-2.32-1.2-2.14-1.91,3-6.13,3-6.13.51-.83,2.08-.39C229.85,199.83,229.29,201.65,229.29,201.65Z" style="fill: rgb(165, 105, 89); transform-origin: 226.618px 203.711px;" id="elcp3gnrw99c" class="animable"></path><path d="M226.76,199.47s0,.11,0,.25c-.38,1.2-2.65,6.15-3.35,6.09s-2.31-1.2-2.14-1.91,3-6.13,3-6.13.51-.83,2.09-.4C227.32,197.65,226.76,199.47,226.76,199.47Z" style="fill: rgb(165, 105, 89); transform-origin: 224.09px 201.528px;" id="elqq1ozvv3myl" class="animable"></path><path d="M224.23,197.35a.74.74,0,0,1,0,.25c-.39,1.2-2.65,6.15-3.35,6.09s-2.32-1.2-2.15-1.91,3-6.14,3-6.14.51-.83,2.09-.39C224.78,195.53,224.23,197.35,224.23,197.35Z" style="fill: rgb(165, 105, 89); transform-origin: 221.552px 199.406px;" id="elazlgdxjuy7t" class="animable"></path><path d="M226.56,207.72a9.76,9.76,0,0,0,1.3-2.32,10.05,10.05,0,0,0,1-2.43,11.29,11.29,0,0,0-1.3,2.32A10.77,10.77,0,0,0,226.56,207.72Z" style="fill: rgb(124, 68, 53); transform-origin: 227.71px 205.345px;" id="elkydysezp2g9" class="animable"></path><path d="M223.62,206.45a20.75,20.75,0,0,0,1.8-3.33,21.09,21.09,0,0,0,1.49-3.47,20.75,20.75,0,0,0-1.8,3.33A21.09,21.09,0,0,0,223.62,206.45Z" style="fill: rgb(124, 68, 53); transform-origin: 225.265px 203.05px;" id="el5tt92th9vae" class="animable"></path><g id="elfpeefd41e6o"><g style="opacity: 0.78; transform-origin: 222.39px 201.49px;" class="animable" id="eld9lc65tod"><path d="M220.75,204.89a21.21,21.21,0,0,0,1.79-3.33,20.1,20.1,0,0,0,1.49-3.47,21.89,21.89,0,0,0-1.8,3.32A20.77,20.77,0,0,0,220.75,204.89Z" style="fill: rgb(124, 68, 53); transform-origin: 222.39px 201.49px;" id="elxa674vjp5s9" class="animable"></path></g></g><path d="M218.45,211.83l-1-4.38a7.63,7.63,0,0,1,.89-5.62l.78-1.29,9.57,4.84s-2.39,3.11-4.8,1.28l1.76,3.78Z" style="fill: rgb(165, 105, 89); transform-origin: 222.974px 206.185px;" id="elphiiss02p4i" class="animable"></path><path d="M224.8,210.78c-.06,0,0-.51-.09-1.36a4.83,4.83,0,0,0-1.72-3l-.92-.74,1.12.36,2.49.81-.06,0a2.9,2.9,0,0,0,2.87-1.19,1,1,0,0,0,.12-.22l.13.32c-2.76-1.25-5.24-2.42-7-3.37A15.59,15.59,0,0,1,219,200.7a27,27,0,0,1,2.9,1.35c1.77.86,4.26,2,7,3.22l.22.1-.08.23a2.25,2.25,0,0,1-.16.31,2.9,2.9,0,0,1-1.55,1.24,4.09,4.09,0,0,1-1.82.17h0l-2.46-.86.2-.37a4.89,4.89,0,0,1,1.7,3.31A2.66,2.66,0,0,1,224.8,210.78Z" style="fill: rgb(124, 68, 53); transform-origin: 224.06px 205.74px;" id="el7p9iddz9ctb" class="animable"></path><path d="M227.32,206.54c.1,0-.08.54,0,1.25a.92.92,0,0,0,.72.76,1.37,1.37,0,0,0,1.17-.73c.64-1,1.28-1.93,1.67-2.61s.6-1.12.67-1.1,0,.52-.34,1.27a23.16,23.16,0,0,1-1.57,2.73A1.8,1.8,0,0,1,228,209a1.31,1.31,0,0,1-1-1.18,2.13,2.13,0,0,1,.15-1C227.22,206.64,227.29,206.53,227.32,206.54Z" style="fill: rgb(124, 68, 53); transform-origin: 229.283px 206.556px;" id="ely1np2gnwi8" class="animable"></path><path d="M185.78,270.47s-8.15-20.07-8.11-20.45l2.11-7.47.85-4.32,2.76,3.21,13.47-14.08c.25.34-6.1-8.88-12.53-17.9-4.48-6.28-9.33-7.66-12.16-7.86a19.42,19.42,0,0,0-3.61-.74l-23.18-.2a22,22,0,0,0-13.84,5.07c-1.07.88-9.95,12.69-16,24.37l18.64,13.45,3.07-5.4v.11c.26,1.83,1.37,7.17,1.73,9,1.13,5.63,1.49,12.41-1.26,17.06a143.91,143.91,0,0,0-5.34,15.95h57.2S187.74,275.3,185.78,270.47Z" style="fill: rgb(69, 90, 100); transform-origin: 156.204px 240.465px;" id="el2n9lf5nay9k" class="animable"></path><path d="M139.76,262.08l-2-1.58v-.18l-.08.1L124.75,250l5.55-9.15-13.4-9.79c.06.65-12.43,19.17-10.74,22.81,2.39,5.14,18.62,15.42,25.26,19.47a41.41,41.41,0,0,0-5.36,1.06c-1.69.55,3.82,2,5.16,2.29.52.1,1.59-.73,2.73-1.83l.31.18.36-.84a39.63,39.63,0,0,0,3.4-4c.28-.43.27-2.38.16-4.44Z" style="fill: rgb(165, 105, 89); transform-origin: 122.881px 253.879px;" id="elb4xdl0yr3a" class="animable"></path><path d="M211.45,455.6l-.08-1.89-19.17.55.17,6.24,1.18,0c5.28.13,26.84.32,30.33-.77C227.77,458.56,211.45,455.6,211.45,455.6Z" style="fill: #2D4863; transform-origin: 208.34px 457.156px;" id="el1cstlke7v9l" class="animable"></path><g id="el6bkycgrz0yr"><g style="opacity: 0.3; transform-origin: 195.755px 457.775px;" class="animable" id="elhe6lel36bqj"><path d="M199.28,460.18a6.07,6.07,0,0,0-2.55-3.72,6.81,6.81,0,0,0-4.5-1.17l.15,5Z" id="el8zreveb9c46" class="animable" style="transform-origin: 195.755px 457.775px;"></path></g></g><g id="elboijbty0o1o"><g style="opacity: 0.3; transform-origin: 208.432px 459.001px;" class="animable" id="elmse1w6p4ta"><path d="M219.43,457.31s5.73,1.37,5,2.26S202,461,192.37,460.5l0-.39,25.42-.47S218.32,457.38,219.43,457.31Z" id="elfgxtwacfwl" class="animable" style="transform-origin: 208.432px 459.001px;"></path></g></g><path d="M192.09,460.1l.32,0,1,0,3.47,0c2.94,0,7,0,11.46-.11s8.53-.3,11.45-.47l3.47-.23.94-.07.33,0h-.33l-1,0-3.47.16c-2.92.13-7,.29-11.44.41s-8.53.15-11.46.17l-3.47,0-.94,0Z" style="fill: rgb(38, 50, 56); transform-origin: 208.31px 459.66px;" id="el867r2gny7h7" class="animable"></path><path d="M217.82,459.92a6.67,6.67,0,0,1,.6-1.56,7.66,7.66,0,0,1,1.14-1.27,2.6,2.6,0,0,0-1.34,1.16A2.2,2.2,0,0,0,217.82,459.92Z" style="fill: rgb(38, 50, 56); transform-origin: 218.675px 458.505px;" id="elucu0bu5bw" class="animable"></path><path d="M212.1,457.41c.06,0,.32-.28.58-.7s.44-.78.39-.81-.32.29-.58.7S212.05,457.38,212.1,457.41Z" style="fill: rgb(38, 50, 56); transform-origin: 212.585px 456.654px;" id="elwxfmdzocsk" class="animable"></path><path d="M210.53,456.69c.05,0,.34-.15.66-.44s.55-.54.5-.59-.33.15-.66.44S210.49,456.65,210.53,456.69Z" style="fill: rgb(38, 50, 56); transform-origin: 211.111px 456.171px;" id="el0v7i9jnwz1y" class="animable"></path><path d="M209.51,455a2.36,2.36,0,0,0,1,.09,2.42,2.42,0,0,0,1-.12,2.39,2.39,0,0,0-1-.09A2.2,2.2,0,0,0,209.51,455Z" style="fill: rgb(38, 50, 56); transform-origin: 210.51px 454.985px;" id="ell49bzkfhput" class="animable"></path><path d="M209.13,453.87a3,3,0,0,0,2.27.1,5.42,5.42,0,0,0-1.13-.05A6.84,6.84,0,0,0,209.13,453.87Z" style="fill: rgb(38, 50, 56); transform-origin: 210.265px 454.005px;" id="elkxtrw6yl8s" class="animable"></path><path d="M212.7,455.84a3.46,3.46,0,0,0,1.23,0,7,7,0,0,0,1.3-.3,3.45,3.45,0,0,0,.74-.31.57.57,0,0,0,.29-.36.45.45,0,0,0-.2-.45,2.34,2.34,0,0,0-2.76.69,1.75,1.75,0,0,0-.38.77c0,.19,0,.31,0,.31a3,3,0,0,1,.53-1,2.21,2.21,0,0,1,1-.66,2.07,2.07,0,0,1,1.47.05c.2.13.13.35-.08.47a3.25,3.25,0,0,1-.69.29,7.66,7.66,0,0,1-1.25.34C213.17,455.79,212.7,455.81,212.7,455.84Z" style="fill: rgb(38, 50, 56); transform-origin: 214.483px 455.209px;" id="el52jl9dcqf1p" class="animable"></path><path d="M213,455.89a1,1,0,0,0,.12-.79,1.86,1.86,0,0,0-.36-.83,1.22,1.22,0,0,0-1-.55.45.45,0,0,0-.36.53,1.32,1.32,0,0,0,.22.51,3.67,3.67,0,0,0,.6.67,1.68,1.68,0,0,0,.72.44s-.25-.19-.6-.55a4.48,4.48,0,0,1-.54-.67c-.17-.23-.3-.66,0-.72s.63.24.82.46a1.87,1.87,0,0,1,.37.73A3.44,3.44,0,0,1,213,455.89Z" style="fill: rgb(38, 50, 56); transform-origin: 212.273px 454.805px;" id="el78izbmi1okd" class="animable"></path><path d="M192.33,455.24s.54-.06,1.41,0a6.37,6.37,0,0,1,3.11,1.1,5.7,5.7,0,0,1,2,2.47c.31.75.36,1.26.4,1.26s0-.13,0-.36a4.08,4.08,0,0,0-.24-1,5.49,5.49,0,0,0-2-2.6,6.1,6.1,0,0,0-3.24-1.07,5.17,5.17,0,0,0-1.05,0A1.23,1.23,0,0,0,192.33,455.24Z" style="fill: rgb(38, 50, 56); transform-origin: 195.799px 457.542px;" id="elcvgqbicgejl" class="animable"></path><path d="M201.63,458.39a17,17,0,0,0,5.58-.1c0-.06-1.25,0-2.79.06S201.64,458.32,201.63,458.39Z" style="fill: rgb(38, 50, 56); transform-origin: 204.42px 458.419px;" id="elkmq11z5sbi" class="animable"></path><path d="M197.89,458.48s.11.24.25.5.21.5.27.5.09-.29-.07-.59S197.93,458.43,197.89,458.48Z" style="fill: rgb(38, 50, 56); transform-origin: 198.174px 458.975px;" id="elnr0525o6ap" class="animable"></path><path d="M196.43,456.88c0,.05.09.23.29.41s.4.29.45.25-.09-.22-.29-.41S196.48,456.84,196.43,456.88Z" style="fill: rgb(38, 50, 56); transform-origin: 196.805px 457.21px;" id="elee78qoq2piv" class="animable"></path><path d="M194.39,456.19c0,.06.27.05.55.14s.49.22.54.17-.12-.28-.47-.38S194.37,456.14,194.39,456.19Z" style="fill: rgb(38, 50, 56); transform-origin: 194.939px 456.296px;" id="elojx2q2nzalr" class="animable"></path><path d="M193,455.88c0,.05.09.14.25.2s.3.05.33,0-.1-.14-.26-.2S193,455.82,193,455.88Z" style="fill: rgb(38, 50, 56); transform-origin: 193.292px 455.978px;" id="elwihhyxdvbe" class="animable"></path><path d="M155.28,153.56a7,7,0,0,0-8.15-.63c-1.23.79-2.2,2-3.53,2.58-2.21,1-4.81.22-7.2.6a7.61,7.61,0,0,0-6.17,7.64c.1,1.92.92,4,0,5.67-.82,1.48-2.67,2-4,3.06a5.7,5.7,0,0,0-.79,7.74,28.28,28.28,0,0,1,2.25,2.4c.94,1.47.81,3.35,1.05,5.07s1.23,3.68,3,3.79c1.41.09,2.66-1.08,4.06-1,2,.16,2.77,2.52,3.91,4.13a7,7,0,0,0,6.51,2.83c1.79-.24,3.56-1.18,5.3-.74,2.2.56,3.52,3.13,5.76,3.45,1.67.24,3.22-.87,4.46-2s2.5-2.45,4.16-2.75c2-.36,3.92.85,5.93,1.13a6.73,6.73,0,0,0,6.61-3.32c1.1-2,1.1-4.46,2.13-6.5a37.41,37.41,0,0,1,2.67-3.74,5,5,0,0,0,1-4.32c-.36-1-1.24-1.83-1.67-2.84-.64-1.52-.17-3.24,0-4.88s-.17-3.63-1.67-4.31a14.08,14.08,0,0,1-1.93-.64c-1.17-.72-1.11-2.39-1.21-3.76a6.29,6.29,0,0,0-2.84-5.05c-1.75-1-4.34-.5-5.22,1.3" style="fill: rgb(38, 50, 56); transform-origin: 154.327px 176.047px;" id="elv55xcrdnnmq" class="animable"></path><path d="M144.09,172a13,13,0,0,1,7-18.48,20.59,20.59,0,0,1,7.85-.91,16.39,16.39,0,0,1,6.61,1.35,7.15,7.15,0,0,1,4.09,5.09" style="fill: #2D4863; transform-origin: 156.065px 162.274px;" id="elm17yejnky9" class="animable"></path><path d="M156.57,212.48h0a9.18,9.18,0,0,0,9.88-8.81c.19-5,.36-10.06.36-10.06s7.58-.7,8.13-8.2.3-24.82.3-24.82h0a26.14,26.14,0,0,0-26.41,1.7l-1.17.79.43,40.34A9.19,9.19,0,0,0,156.57,212.48Z" style="fill: rgb(165, 105, 89); transform-origin: 161.478px 185.152px;" id="elipuwcnkqu5c" class="animable"></path><path d="M171.67,173.79a1.09,1.09,0,1,1,1.54,0A1.09,1.09,0,0,1,171.67,173.79Z" style="fill: rgb(38, 50, 56); transform-origin: 172.44px 173.018px;" id="elh2v88tavxy5" class="animable"></path><path d="M174.59,172.52c-.12.13-.83-.48-1.86-.55s-1.81.42-1.92.28.08-.29.42-.52a2.54,2.54,0,0,1,3,.22C174.56,172.23,174.65,172.47,174.59,172.52Z" style="fill: rgb(38, 50, 56); transform-origin: 172.693px 171.94px;" id="elfxun4huakc" class="animable"></path><path d="M161.87,172.38a1.09,1.09,0,1,1-1.25,1.78,1.09,1.09,0,1,1,1.25-1.78Z" style="fill: rgb(38, 50, 56); transform-origin: 161.245px 173.27px;" id="eljl7xxz03w1" class="animable"></path><path d="M163.32,172.76a2.14,2.14,0,0,0-1.86-.55c-1-.09-1.82.42-1.93.28s.08-.29.43-.52a2.52,2.52,0,0,1,1.54-.39,2.57,2.57,0,0,1,1.48.61C163.28,172.47,163.38,172.71,163.32,172.76Z" style="fill: rgb(38, 50, 56); transform-origin: 161.418px 172.167px;" id="elxw2h0my96t" class="animable"></path><path d="M167,180.79a5.13,5.13,0,0,1,1.69-.25c.28,0,.49-.06.52-.21a1.43,1.43,0,0,0-.15-.78c-.22-.7-.45-1.41-.69-2.15a29.71,29.71,0,0,1-1.43-5.63c.16-.05,1,2.39,2,5.45l.64,2.17a1.7,1.7,0,0,1,.08,1.13.69.69,0,0,1-.49.4,1.62,1.62,0,0,1-.47,0A5,5,0,0,1,167,180.79Z" style="fill: rgb(38, 50, 56); transform-origin: 168.331px 176.356px;" id="elt59n33gs07" class="animable"></path><path d="M166.83,193.51a17.51,17.51,0,0,1-9.61-3.38s2,5.54,9.51,5.32Z" style="fill: rgb(124, 68, 53); transform-origin: 162.025px 192.793px;" id="elp5g9u1w0tr" class="animable"></path><path d="M154.51,158a7.07,7.07,0,0,0,6,6.18c1.84.22,3.84-.29,5.5.54a9.69,9.69,0,0,1,2.8,2.83,4.46,4.46,0,0,0,3.32,2,8.71,8.71,0,0,0,1.88-.44,2.19,2.19,0,0,1,1.86.2,14.32,14.32,0,0,0,1.11-7,6.43,6.43,0,0,0-4.14-5.35c-1.49-.45-3.1-.16-4.63-.43a15.56,15.56,0,0,1-3.6-1.32,11.25,11.25,0,0,0-6.18-1.32c-2.12.32-4.16,2.06-4.1,4.2" style="fill: rgb(38, 50, 56); transform-origin: 165.685px 161.704px;" id="elned5a45a63f" class="animable"></path><path d="M148.19,178.52c2.72,2.19,6-3.47,7.45-7a35,35,0,0,0,2.11-11.35,5.57,5.57,0,0,0-.66-3.65c-.78-1.06-1.13.24-2-.75-1.67-1.94-4.75-.89-6.27-.23-2.53,1.09-4.11,3.92-4.61,6.79a28.27,28.27,0,0,0,.31,8.7c.19,1.32.38,2.64.56,4a6.38,6.38,0,0,0,.79,2.67,1.9,1.9,0,0,0,2.29.88" style="fill: rgb(38, 50, 56); transform-origin: 150.916px 166.833px;" id="eleeslfc54atl" class="animable"></path><path d="M148.09,172.35a1.14,1.14,0,0,0-1.09-1.13c-1.4,0-3.69.52-3.9,4.38-.3,5.52,5,4.14,5,4S148.1,174.5,148.09,172.35Z" style="fill: rgb(165, 105, 89); transform-origin: 145.594px 175.537px;" id="el2vjipsnw9jv" class="animable"></path><path d="M146.91,177.42s-.1.06-.27.12a1,1,0,0,1-.72,0,2.39,2.39,0,0,1-1-2.2,3.14,3.14,0,0,1,.34-1.36,1.13,1.13,0,0,1,.77-.7.49.49,0,0,1,.55.3c.06.16,0,.26.05.28s.13-.09.09-.32a.58.58,0,0,0-.19-.36A.77.77,0,0,0,146,173a1.36,1.36,0,0,0-1.05.8,3.4,3.4,0,0,0-.42,1.52,2.51,2.51,0,0,0,1.27,2.46,1,1,0,0,0,.89-.09C146.89,177.55,146.93,177.43,146.91,177.42Z" style="fill: rgb(124, 68, 53); transform-origin: 145.715px 175.422px;" id="el7tmtq62hh5" class="animable"></path><path d="M164.35,182.12a1.47,1.47,0,0,0,2.49,1.56,1.47,1.47,0,0,0-2.37-1.74" style="fill: rgb(124, 68, 53); transform-origin: 165.638px 182.834px;" id="el85bx63b92cn" class="animable"></path><path d="M167.79,183.19a2.87,2.87,0,0,1-2.34-.07c-1.27-.45-2-1.34-1.85-1.43s.88.54,2,.93S167.78,183,167.79,183.19Z" style="fill: rgb(38, 50, 56); transform-origin: 165.685px 182.544px;" id="elguneeg8dxtv" class="animable"></path><path d="M153.72,153.68c-2.05-.28-3.5-2.28-3.85-4.31a14.59,14.59,0,0,1,.72-6.09,8.73,8.73,0,0,1,2.94,10.83" style="fill: #2D4863; transform-origin: 152.071px 148.695px;" id="el6s69tc6ga07" class="animable"></path><path d="M153.7,153.37a3.55,3.55,0,0,1,1.7-4,7.33,7.33,0,0,1,4.5-.8.84.84,0,0,1,.39.11.66.66,0,0,1,.23.47,3.83,3.83,0,0,1-2.15,3.72,11.16,11.16,0,0,1-4.43,1,1.38,1.38,0,0,1-.7-.06.45.45,0,0,1-.25-.59" style="fill: #2D4863; transform-origin: 156.743px 151.194px;" id="eldjnw29ei91g" class="animable"></path><path d="M181,163.28s0-.11-.13-.26a1,1,0,0,0-.68-.38.83.83,0,0,0-1,.54,1.19,1.19,0,0,0,.62,1.33,1.45,1.45,0,0,0,1.7-.55,2.32,2.32,0,0,0,.15-2.2,3.89,3.89,0,0,0-4.48-2.21l-.3.09-1.39.44,1.14-.89a2.26,2.26,0,0,0,.66-2.39,2.82,2.82,0,0,0-1.71-1.73,4.8,4.8,0,0,0-4.22.62c-.54.33-1,.72-1.47,1a2.62,2.62,0,0,1-1.32.4c-.8,0-1.1-.42-1.07-.42a1.82,1.82,0,0,0,1.06.22,2.46,2.46,0,0,0,1.18-.45c.42-.27.86-.68,1.43-1.05a6.34,6.34,0,0,1,2-.89,4.27,4.27,0,0,1,2.56.14,3.24,3.24,0,0,1,2,2,2.75,2.75,0,0,1-.82,3l-.25-.45.35-.11a4.36,4.36,0,0,1,5.06,2.54,2.74,2.74,0,0,1-.26,2.64,1.82,1.82,0,0,1-2.21.6,1.5,1.5,0,0,1-.73-1.75,1,1,0,0,1,.59-.59,1.24,1.24,0,0,1,.68-.05,1,1,0,0,1,.73.53C181.07,163.17,181,163.28,181,163.28Z" style="fill: rgb(38, 50, 56); transform-origin: 174.896px 159.691px;" id="el53b4fsqq1h6" class="animable"></path><path d="M126.1,172.19a1.11,1.11,0,0,1,.55,0,2.25,2.25,0,0,1,1.58,2,1.8,1.8,0,0,1-.46,1.3,2.39,2.39,0,0,1-1.41.74,2.11,2.11,0,0,1-1.72-.48A3.65,3.65,0,0,1,124,172a5.38,5.38,0,0,1,3.1-3.28c.77-.3,1.58-.42,2.34-.65a2.87,2.87,0,0,0,1.81-1.35,4,4,0,0,0,.28-2.39,13.78,13.78,0,0,0-.7-2.54,8.88,8.88,0,0,1-.54-2.71,3.88,3.88,0,0,1,1-2.55,4.86,4.86,0,0,1,2.22-1.4,6.23,6.23,0,0,1,2.49-.18c1.64.17,3,1,4.3,1.19a2.86,2.86,0,0,0,1.84-.25,5.25,5.25,0,0,0,1.38-1.14,7.9,7.9,0,0,1,2.44-2.13,4.63,4.63,0,0,1,2.42-.4,4.17,4.17,0,0,1,1.49.43,3.87,3.87,0,0,1,.35.2l.1.09a5.94,5.94,0,0,0-1.95-.52,4.47,4.47,0,0,0-2.28.46,7.75,7.75,0,0,0-2.3,2.12,5.83,5.83,0,0,1-1.46,1.25,3.32,3.32,0,0,1-2.09.32c-1.46-.22-2.77-1-4.29-1.14a4.79,4.79,0,0,0-4.27,1.44,3.35,3.35,0,0,0-.83,2.22,8,8,0,0,0,.51,2.54,13.82,13.82,0,0,1,.72,2.63,4.49,4.49,0,0,1-.34,2.7,3.32,3.32,0,0,1-2.11,1.58c-.82.25-1.62.36-2.32.62a5,5,0,0,0-2.86,3,3.31,3.31,0,0,0,.43,3.44,2,2,0,0,0,2.67-.19,1.72,1.72,0,0,0,.15-2.09,2.07,2.07,0,0,0-1.09-1C126.29,172.21,126.1,172.21,126.1,172.19Z" style="fill: rgb(38, 50, 56); transform-origin: 137.03px 164.227px;" id="elmvvnv9ivsh9" class="animable"></path><path d="M157.92,177.49a.24.24,0,0,1-.33-.11.25.25,0,0,1,.16-.3.26.26,0,0,1,.33.11A.25.25,0,0,1,157.92,177.49Z" style="fill: rgb(38, 50, 56); transform-origin: 157.835px 177.288px;" id="elpxur398zcg" class="animable"></path><path d="M159.89,177.33a.27.27,0,0,1-.3-.25.28.28,0,0,1,.22-.33.3.3,0,0,1,.08.58Z" style="fill: rgb(38, 50, 56); transform-origin: 159.835px 177.041px;" id="elgjyg0i7cvhn" class="animable"></path><path d="M161.68,177.74a.31.31,0,0,1-.22-.36c0-.19.16-.32.3-.3a.31.31,0,0,1,.22.36A.32.32,0,0,1,161.68,177.74Z" style="fill: rgb(38, 50, 56); transform-origin: 161.72px 177.409px;" id="elcgfveyh8qxp" class="animable"></path><ellipse cx="159.56" cy="178.72" rx="0.26" ry="0.25" style="fill: rgb(38, 50, 56); transform-origin: 159.56px 178.72px;" id="elt2gn0rng2w" class="animable"></ellipse><path d="M172,178a.29.29,0,1,1,.22-.33A.29.29,0,0,1,172,178Z" style="fill: rgb(38, 50, 56); transform-origin: 171.934px 177.718px;" id="el2h88qfqtbdx" class="animable"></path><path d="M173.33,178.06c-.14,0-.19-.25-.12-.45s.23-.33.37-.29.19.25.12.46S173.47,178.11,173.33,178.06Z" style="fill: rgb(38, 50, 56); transform-origin: 173.455px 177.692px;" id="elfpfz29u3m4s" class="animable"></path><path d="M172.67,179.87a.27.27,0,0,1-.21-.33.27.27,0,0,1,.3-.24.26.26,0,0,1,.21.32A.28.28,0,0,1,172.67,179.87Z" style="fill: rgb(38, 50, 56); transform-origin: 172.715px 179.584px;" id="els2gornm13q" class="animable"></path><path d="M212.78,454.27,190.22,290.81h0l-.63-10.55-56.45-2.68-2.36,8.89C122.86,314.39,82.84,449.4,82.84,449.4l19.55,6.17,58.2-154.7L187.68,454Z" style="fill: rgb(38, 50, 56); transform-origin: 147.81px 366.575px;" id="el0ulov9qevcq9" class="animable"></path><path d="M186.71,278.68c-.15,0-.29-.31-.33-.72s0-.76.18-.77.29.31.33.72S186.85,278.67,186.71,278.68Z" style="fill: rgb(69, 90, 100); transform-origin: 186.633px 277.935px;" id="elvpxq0y6wbzi" class="animable"></path><path d="M187.3,284.63c-.14,0-.33-.64-.41-1.46s0-1.5.11-1.51.33.64.41,1.46S187.44,284.62,187.3,284.63Z" style="fill: rgb(69, 90, 100); transform-origin: 187.153px 283.145px;" id="elvdop4zjawts" class="animable"></path><path d="M187.92,290.58c-.15,0-.33-.64-.42-1.46s0-1.5.1-1.52.33.64.42,1.46S188.06,290.56,187.92,290.58Z" style="fill: rgb(69, 90, 100); transform-origin: 187.764px 289.09px;" id="elpub3kcu8fdg" class="animable"></path><path d="M188.56,296.52c-.15,0-.33-.64-.42-1.46s0-1.5.09-1.51.34.64.42,1.46S188.7,296.5,188.56,296.52Z" style="fill: rgb(69, 90, 100); transform-origin: 188.398px 295.035px;" id="elw934pd2c4hh" class="animable"></path><path d="M189.22,302.46c-.14,0-.33-.64-.42-1.46s-.06-1.49.09-1.51.33.64.42,1.46S189.36,302.44,189.22,302.46Z" style="fill: rgb(69, 90, 100); transform-origin: 189.054px 300.975px;" id="eltsldcaniops" class="animable"></path><path d="M189.91,308.4c-.15,0-.34-.64-.44-1.46s-.05-1.49.09-1.51.34.63.43,1.45S190.05,308.38,189.91,308.4Z" style="fill: rgb(69, 90, 100); transform-origin: 189.729px 306.915px;" id="eljm91p12fbdp" class="animable"></path><path d="M190.61,314.34c-.14,0-.34-.64-.44-1.46s-.06-1.5.08-1.51.34.63.44,1.45S190.75,314.32,190.61,314.34Z" style="fill: rgb(69, 90, 100); transform-origin: 190.43px 312.855px;" id="elpvrsz1h6vzg" class="animable"></path><path d="M191.33,320.27c-.14,0-.34-.63-.44-1.45s-.07-1.5.08-1.52.34.63.44,1.45S191.47,320.25,191.33,320.27Z" style="fill: rgb(69, 90, 100); transform-origin: 191.149px 318.785px;" id="el9o7goeai7pb" class="animable"></path><path d="M192.07,326.2c-.15,0-.35-.63-.45-1.45s-.07-1.5.08-1.51.34.63.44,1.45S192.21,326.18,192.07,326.2Z" style="fill: rgb(69, 90, 100); transform-origin: 191.88px 324.72px;" id="el4rzr6hieqn4" class="animable"></path><path d="M192.82,332.13c-.15,0-.35-.63-.45-1.45s-.07-1.49.07-1.51.34.63.45,1.45S193,332.11,192.82,332.13Z" style="fill: rgb(69, 90, 100); transform-origin: 192.638px 330.65px;" id="elyqmnztm27k" class="animable"></path><path d="M193.58,338.06c-.14,0-.34-.63-.45-1.45s-.08-1.49.07-1.51.34.63.45,1.45S193.72,338,193.58,338.06Z" style="fill: rgb(69, 90, 100); transform-origin: 193.389px 336.58px;" id="el8ccpf4frni6" class="animable"></path><path d="M194.35,344c-.14,0-.34-.63-.45-1.45s-.08-1.5.07-1.51.34.62.45,1.44S194.5,344,194.35,344Z" style="fill: rgb(69, 90, 100); transform-origin: 194.16px 342.52px;" id="elaynez12v664" class="animable"></path><path d="M195.14,349.92c-.15,0-.35-.63-.46-1.45s-.08-1.5.06-1.52.35.63.46,1.45S195.28,349.9,195.14,349.92Z" style="fill: rgb(69, 90, 100); transform-origin: 194.94px 348.435px;" id="eldxebxah657k" class="animable"></path><path d="M195.93,355.84c-.15,0-.35-.63-.46-1.45s-.08-1.49.06-1.51.35.63.46,1.45S196.07,355.82,195.93,355.84Z" style="fill: rgb(69, 90, 100); transform-origin: 195.73px 354.36px;" id="eln4p0a50qh9q" class="animable"></path><path d="M196.72,361.77c-.14,0-.34-.63-.46-1.45s-.08-1.5.06-1.52.35.63.46,1.45S196.86,361.75,196.72,361.77Z" style="fill: rgb(69, 90, 100); transform-origin: 196.518px 360.285px;" id="elwrwdbtjsdgr" class="animable"></path><path d="M197.52,367.69c-.14,0-.35-.63-.46-1.45s-.08-1.49.06-1.51.35.63.46,1.44S197.67,367.67,197.52,367.69Z" style="fill: rgb(69, 90, 100); transform-origin: 197.322px 366.21px;" id="elrqhrms6u7wj" class="animable"></path><path d="M198.33,373.61c-.15,0-.35-.62-.46-1.44s-.09-1.5,0-1.52.35.63.46,1.45S198.47,373.6,198.33,373.61Z" style="fill: rgb(69, 90, 100); transform-origin: 198.109px 372.13px;" id="el2woyh6jytt5" class="animable"></path><path d="M199.15,379.53c-.14,0-.35-.63-.47-1.44s-.1-1.5,0-1.52.35.63.46,1.44S199.29,379.51,199.15,379.53Z" style="fill: rgb(69, 90, 100); transform-origin: 198.918px 378.05px;" id="elsirj2lvy9lk" class="animable"></path><path d="M200,385.44c-.14,0-.35-.63-.47-1.44s-.11-1.49,0-1.52.36.63.48,1.44S200.16,385.42,200,385.44Z" style="fill: rgb(69, 90, 100); transform-origin: 199.777px 383.96px;" id="el1r8u7mkgxg7" class="animable"></path><path d="M200.91,391.34c-.14,0-.36-.62-.48-1.44s-.11-1.49,0-1.51.35.62.48,1.44S201.05,391.32,200.91,391.34Z" style="fill: rgb(69, 90, 100); transform-origin: 200.678px 389.865px;" id="elrv03bfy5ldo" class="animable"></path><path d="M201.8,397.25c-.14,0-.35-.62-.48-1.44s-.11-1.49,0-1.51.35.62.48,1.44S202,397.23,201.8,397.25Z" style="fill: rgb(69, 90, 100); transform-origin: 201.577px 395.775px;" id="elt1m60d1zhwi" class="animable"></path><path d="M202.7,403.15c-.14,0-.36-.62-.48-1.43s-.11-1.5,0-1.52.36.62.48,1.44S202.84,403.13,202.7,403.15Z" style="fill: rgb(69, 90, 100); transform-origin: 202.466px 401.675px;" id="elphc78y312bc" class="animable"></path><path d="M203.6,409.06c-.15,0-.36-.63-.49-1.44s-.1-1.49,0-1.52.36.63.48,1.44S203.74,409,203.6,409.06Z" style="fill: rgb(69, 90, 100); transform-origin: 203.358px 407.58px;" id="elxvnlbaj0tj" class="animable"></path><path d="M204.5,415c-.15,0-.36-.62-.49-1.44s-.11-1.49,0-1.51.35.62.48,1.44S204.64,414.94,204.5,415Z" style="fill: rgb(69, 90, 100); transform-origin: 204.258px 413.525px;" id="elgi10jndsvs" class="animable"></path><path d="M205.39,420.88c-.14,0-.35-.63-.48-1.44s-.11-1.5,0-1.52.36.62.49,1.44S205.54,420.85,205.39,420.88Z" style="fill: rgb(69, 90, 100); transform-origin: 205.16px 419.4px;" id="eld90btur4iw5" class="animable"></path><path d="M206.29,426.79c-.14,0-.35-.63-.48-1.44s-.11-1.5,0-1.52.36.62.49,1.44S206.44,426.76,206.29,426.79Z" style="fill: rgb(69, 90, 100); transform-origin: 206.06px 425.31px;" id="el6o5eu5ng7w4" class="animable"></path><path d="M207.19,432.7c-.14,0-.36-.63-.48-1.44s-.11-1.5,0-1.52.36.62.48,1.44S207.33,432.68,207.19,432.7Z" style="fill: rgb(69, 90, 100); transform-origin: 206.956px 431.22px;" id="elblo9cqhow9n" class="animable"></path><path d="M208.09,438.61c-.15,0-.36-.62-.49-1.44s-.1-1.5,0-1.52.36.63.48,1.44S208.23,438.59,208.09,438.61Z" style="fill: rgb(69, 90, 100); transform-origin: 207.848px 437.13px;" id="elfk3pxmijp3k" class="animable"></path><path d="M209,444.52c-.15,0-.36-.62-.48-1.44s-.11-1.49,0-1.51.36.62.48,1.44S209.12,444.5,209,444.52Z" style="fill: rgb(69, 90, 100); transform-origin: 208.762px 443.045px;" id="eljimjsi7wb1" class="animable"></path><path d="M209.86,450.44c-.14,0-.36-.62-.48-1.44s-.1-1.5,0-1.52.35.62.48,1.44S210,450.42,209.86,450.44Z" style="fill: rgb(69, 90, 100); transform-origin: 209.629px 448.96px;" id="elbpfcyd3qxw9" class="animable"></path><path d="M210.5,454.92c-.14,0-.3-.3-.36-.71s0-.76.15-.78.31.3.37.71S210.64,454.9,210.5,454.92Z" style="fill: rgb(69, 90, 100); transform-origin: 210.399px 454.175px;" id="el3xz9outar8x" class="animable"></path><path d="M101,451.3c.14,0,.15.4,0,.79s-.33.68-.47.64-.15-.4,0-.79S100.87,451.26,101,451.3Z" style="fill: rgb(69, 90, 100); transform-origin: 100.765px 452.015px;" id="ellp4ryxwzads" class="animable"></path><path d="M102.86,445.51c.13.05,0,.73-.22,1.53s-.57,1.41-.71,1.37,0-.73.22-1.53S102.72,445.47,102.86,445.51Z" style="fill: rgb(69, 90, 100); transform-origin: 102.393px 446.96px;" id="ellix9yblx4e" class="animable"></path><path d="M104.73,439.74c.14,0,0,.72-.22,1.52s-.58,1.41-.72,1.36,0-.72.23-1.52S104.6,439.69,104.73,439.74Z" style="fill: rgb(69, 90, 100); transform-origin: 104.26px 441.18px;" id="elk3dghiwc9wg" class="animable"></path><path d="M106.64,434c.14,0,0,.72-.23,1.52s-.59,1.4-.72,1.36,0-.73.23-1.52S106.51,433.92,106.64,434Z" style="fill: rgb(69, 90, 100); transform-origin: 106.167px 435.438px;" id="eladme7h2ji3b" class="animable"></path><path d="M108.58,428.21c.14,0,0,.72-.24,1.52s-.6,1.4-.73,1.35,0-.72.24-1.52S108.44,428.16,108.58,428.21Z" style="fill: rgb(69, 90, 100); transform-origin: 108.097px 429.645px;" id="elpfkrexx7ysa" class="animable"></path><path d="M110.54,422.45c.14.05,0,.73-.24,1.53s-.61,1.4-.74,1.35,0-.73.24-1.52S110.41,422.41,110.54,422.45Z" style="fill: rgb(69, 90, 100); transform-origin: 110.052px 423.891px;" id="elrrotpvil00n" class="animable"></path><path d="M112.53,416.71c.14.05,0,.73-.25,1.52s-.61,1.4-.75,1.35,0-.73.26-1.52S112.4,416.66,112.53,416.71Z" style="fill: rgb(69, 90, 100); transform-origin: 112.03px 418.145px;" id="els5u33iljam" class="animable"></path><path d="M114.55,411c.13,0,0,.73-.26,1.52s-.62,1.4-.75,1.35,0-.73.26-1.52S114.41,410.93,114.55,411Z" style="fill: rgb(69, 90, 100); transform-origin: 114.045px 412.434px;" id="el75ur5uzzou" class="animable"></path><path d="M116.58,405.24c.14.05,0,.73-.26,1.52s-.62,1.4-.76,1.35,0-.73.27-1.52S116.45,405.2,116.58,405.24Z" style="fill: rgb(69, 90, 100); transform-origin: 116.07px 406.675px;" id="el1ixuamoqdvp" class="animable"></path><path d="M118.64,399.52c.14.05,0,.73-.27,1.52s-.62,1.39-.76,1.34,0-.73.27-1.52S118.51,399.47,118.64,399.52Z" style="fill: rgb(69, 90, 100); transform-origin: 118.125px 400.95px;" id="el3mdce5dyx6t" class="animable"></path><path d="M120.72,393.81c.14.05,0,.72-.28,1.51s-.63,1.39-.76,1.34,0-.73.27-1.51S120.59,393.76,120.72,393.81Z" style="fill: rgb(69, 90, 100); transform-origin: 120.202px 395.235px;" id="el4823vmjz4x4" class="animable"></path><path d="M122.82,388.1c.13,0,0,.73-.28,1.51s-.64,1.39-.77,1.34,0-.73.28-1.52S122.68,388.05,122.82,388.1Z" style="fill: rgb(69, 90, 100); transform-origin: 122.295px 389.525px;" id="elyce7v3zsbm" class="animable"></path><path d="M124.93,382.39c.14.05,0,.73-.28,1.52s-.64,1.38-.78,1.33,0-.72.29-1.51S124.8,382.34,124.93,382.39Z" style="fill: rgb(69, 90, 100); transform-origin: 124.4px 383.815px;" id="elzavwpcje3" class="animable"></path><path d="M127.06,376.7c.14.05,0,.72-.29,1.51s-.64,1.38-.77,1.33,0-.73.29-1.51S126.93,376.65,127.06,376.7Z" style="fill: rgb(69, 90, 100); transform-origin: 126.532px 378.12px;" id="eluvvzn87y4mh" class="animable"></path><path d="M129.21,371c.13.05,0,.73-.29,1.52s-.65,1.38-.79,1.33,0-.73.3-1.52S129.07,371,129.21,371Z" style="fill: rgb(69, 90, 100); transform-origin: 128.668px 372.426px;" id="elqnshvl5qpjc" class="animable"></path><path d="M131.37,365.32c.13.05,0,.72-.3,1.51s-.65,1.38-.78,1.33,0-.73.29-1.52S131.23,365.26,131.37,365.32Z" style="fill: rgb(69, 90, 100); transform-origin: 130.83px 366.739px;" id="ellkww1asb6bk" class="animable"></path><path d="M133.54,359.63c.13.05,0,.73-.3,1.52s-.65,1.37-.79,1.32,0-.73.3-1.51S133.4,359.58,133.54,359.63Z" style="fill: rgb(69, 90, 100); transform-origin: 132.993px 361.05px;" id="el9uyf4kak28o" class="animable"></path><path d="M135.72,354c.13.05,0,.73-.3,1.52s-.66,1.37-.79,1.32,0-.73.3-1.51S135.59,353.9,135.72,354Z" style="fill: rgb(69, 90, 100); transform-origin: 135.175px 355.416px;" id="elcqtgde8mquw" class="animable"></path><path d="M137.91,348.28c.13.05,0,.73-.3,1.51s-.66,1.38-.8,1.32,0-.72.31-1.51S137.78,348.23,137.91,348.28Z" style="fill: rgb(69, 90, 100); transform-origin: 137.358px 349.696px;" id="elgrbeywu23bu" class="animable"></path><path d="M140.11,342.6c.13.06,0,.73-.31,1.52s-.66,1.37-.79,1.32,0-.73.31-1.51S140,342.55,140.11,342.6Z" style="fill: rgb(69, 90, 100); transform-origin: 139.56px 344.02px;" id="elvrvwc96mq2b" class="animable"></path><path d="M142.31,336.94c.14.05,0,.72-.31,1.51s-.66,1.37-.79,1.32,0-.73.31-1.51S142.18,336.88,142.31,336.94Z" style="fill: rgb(69, 90, 100); transform-origin: 141.762px 338.354px;" id="el7ip4frbf1p" class="animable"></path><path d="M144.52,331.27c.14.05,0,.73-.31,1.51s-.66,1.37-.79,1.32,0-.73.31-1.51S144.39,331.22,144.52,331.27Z" style="fill: rgb(69, 90, 100); transform-origin: 143.972px 332.685px;" id="elxje4q4ws2p" class="animable"></path><path d="M146.74,325.6c.13.06,0,.73-.31,1.52s-.67,1.37-.8,1.32,0-.73.31-1.51S146.6,325.55,146.74,325.6Z" style="fill: rgb(69, 90, 100); transform-origin: 146.185px 327.02px;" id="elbjmhfqt97n6" class="animable"></path><path d="M149,319.94c.14.06,0,.73-.31,1.51s-.66,1.38-.8,1.32,0-.73.32-1.51S148.82,319.89,149,319.94Z" style="fill: rgb(69, 90, 100); transform-origin: 148.445px 321.356px;" id="el4qkzgw3cnwf" class="animable"></path><path d="M151.27,314.32c.13.06,0,.73-.35,1.5s-.7,1.36-.83,1.3,0-.72.35-1.5S151.14,314.27,151.27,314.32Z" style="fill: rgb(69, 90, 100); transform-origin: 150.68px 315.721px;" id="elr81owgour6k" class="animable"></path><path d="M153.88,308.83c.13.07-.07.73-.44,1.48s-.78,1.3-.91,1.24.06-.72.44-1.47S153.75,308.76,153.88,308.83Z" style="fill: rgb(69, 90, 100); transform-origin: 153.204px 310.189px;" id="elmtjuc47xeha" class="animable"></path><path d="M157.11,303.69c.11.09-.18.71-.65,1.4s-1,1.17-1.08,1.1.17-.7.65-1.4S157,303.6,157.11,303.69Z" style="fill: rgb(69, 90, 100); transform-origin: 156.249px 304.938px;" id="el9z6qv31k63b" class="animable"></path><path d="M160.59,300.87c0,.14-.23.34-.57.52s-.67.28-.76.17.13-.42.52-.63S160.55,300.73,160.59,300.87Z" style="fill: rgb(69, 90, 100); transform-origin: 159.915px 301.187px;" id="el4hmxgrhijjd" class="animable"></path><path d="M151.45,215.2l-35.77-1H79.21a8.84,8.84,0,0,0-8.66,9V248a104.69,104.69,0,0,0,11.9,49.23c6.74,12.65,17.17,25.67,33.23,33.94,14.77-5.54,25.79-20.33,32.53-33a104.69,104.69,0,0,0,11.9-49.23V224.19A8.83,8.83,0,0,0,151.45,215.2Z" style="fill: #2D4863; transform-origin: 115.33px 272.685px;" id="elzgxgupz8sbr" class="animable"></path><polygon points="114.45 273.09 101.21 262.14 105.67 256.74 113.65 263.34 126.7 248.37 131.98 252.96 114.45 273.09" style="fill: rgb(255, 255, 255); transform-origin: 116.595px 260.73px;" id="elqi7391zeask" class="animable"></polygon><g id="elviol4g782p"><g style="opacity: 0.3; transform-origin: 115.33px 272.685px;" class="animable" id="el06si3hwj1qat"><path d="M151.45,215.2l-35.77-1H79.21a8.84,8.84,0,0,0-8.66,9V248a104.69,104.69,0,0,0,11.9,49.23c6.74,12.65,17.17,25.67,33.23,33.94,14.77-5.54,25.79-20.33,32.53-33a104.69,104.69,0,0,0,11.9-49.23V224.19A8.83,8.83,0,0,0,151.45,215.2Zm-1.18,35.56a82.76,82.76,0,0,1-9.42,38.94c-5.33,10-13.17,20.31-25.88,26.86-12.7-6.55-20.25-16.85-25.58-26.86A82.87,82.87,0,0,1,80,250.76V231.19a7,7,0,0,1,6.84-7.12h56.6a7,7,0,0,1,6.85,7.12Z" id="elwmk611goetq" class="animable" style="transform-origin: 115.33px 272.685px;"></path></g></g></g><defs>     <filter id="active" height="200%">         <feMorphology in="SourceAlpha" result="DILATED" operator="dilate" radius="2"></feMorphology>                <feFlood flood-color="#32DFEC" flood-opacity="1" result="PINK"></feFlood>        <feComposite in="PINK" in2="DILATED" operator="in" result="OUTLINE"></feComposite>        <feMerge>            <feMergeNode in="OUTLINE"></feMergeNode>            <feMergeNode in="SourceGraphic"></feMergeNode>        </feMerge>    </filter>    <filter id="hover" height="200%">        <feMorphology in="SourceAlpha" result="DILATED" operator="dilate" radius="2"></feMorphology>                <feFlood flood-color="#ff0000" flood-opacity="0.5" result="PINK"></feFlood>        <feComposite in="PINK" in2="DILATED" operator="in" result="OUTLINE"></feComposite>        <feMerge>            <feMergeNode in="OUTLINE"></feMergeNode>            <feMergeNode in="SourceGraphic"></feMergeNode>        </feMerge>            <feColorMatrix type="matrix" values="0   0   0   0   0                0   1   0   0   0                0   0   0   0   0                0   0   0   1   0 "></feColorMatrix>    </filter></defs></svg>